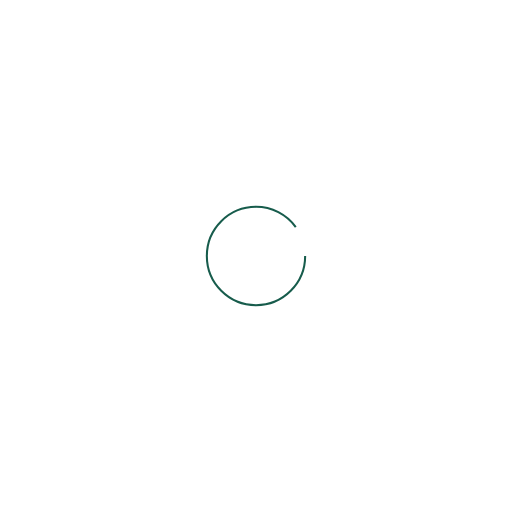
t = 0.00 s
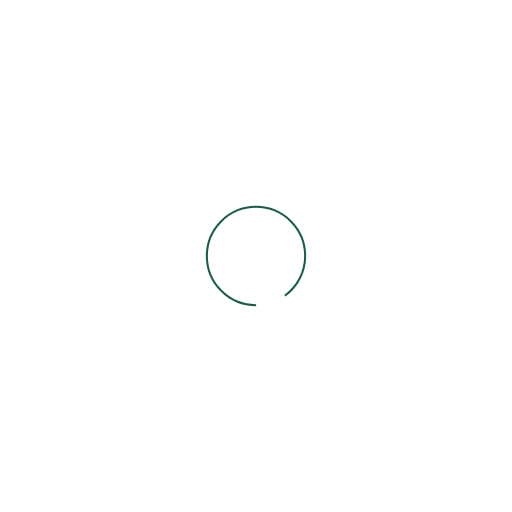
t = 0.25 s
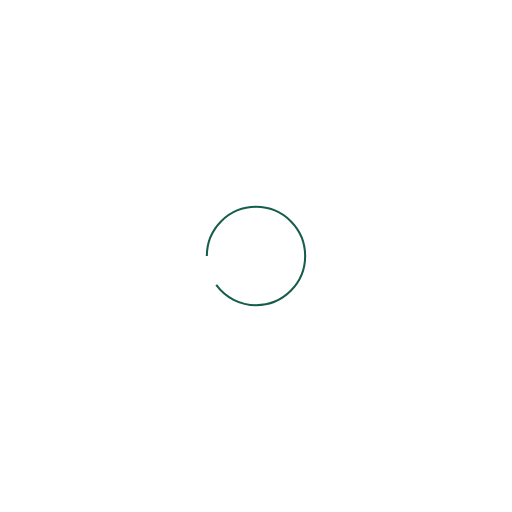
t = 0.50 s
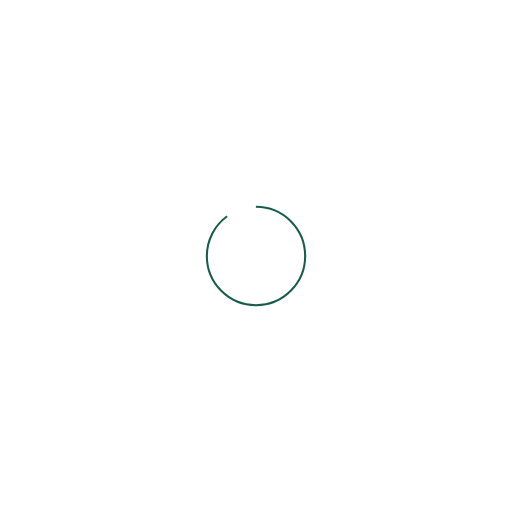
t = 0.75 s

The animated SVG that drew these frames (rendered in a browser with its animation timeline set to each time). Animation: 1 SMIL element (animateTransform=1); one cycle of 1.00 s, repeats indefinitely.

<?xml version="1.0"?>
<svg xmlns="http://www.w3.org/2000/svg" width="500" height="500" viewBox="0 0 500 500" fill="transparent" style="background-color: #fff">
  <circle
    cx="250"
    cy="250"
    r="48"
    stroke="#175c4c"
    stroke-width="2"
    stroke-dasharray="271 30"
  >
    <animateTransform
      attributeName="transform"
      attributeType="XML"
      type="rotate"
      from="0 250 250"
      to="360 250 250"
      dur="1s"
      repeatCount="indefinite"
    />
  </circle>
</svg>
